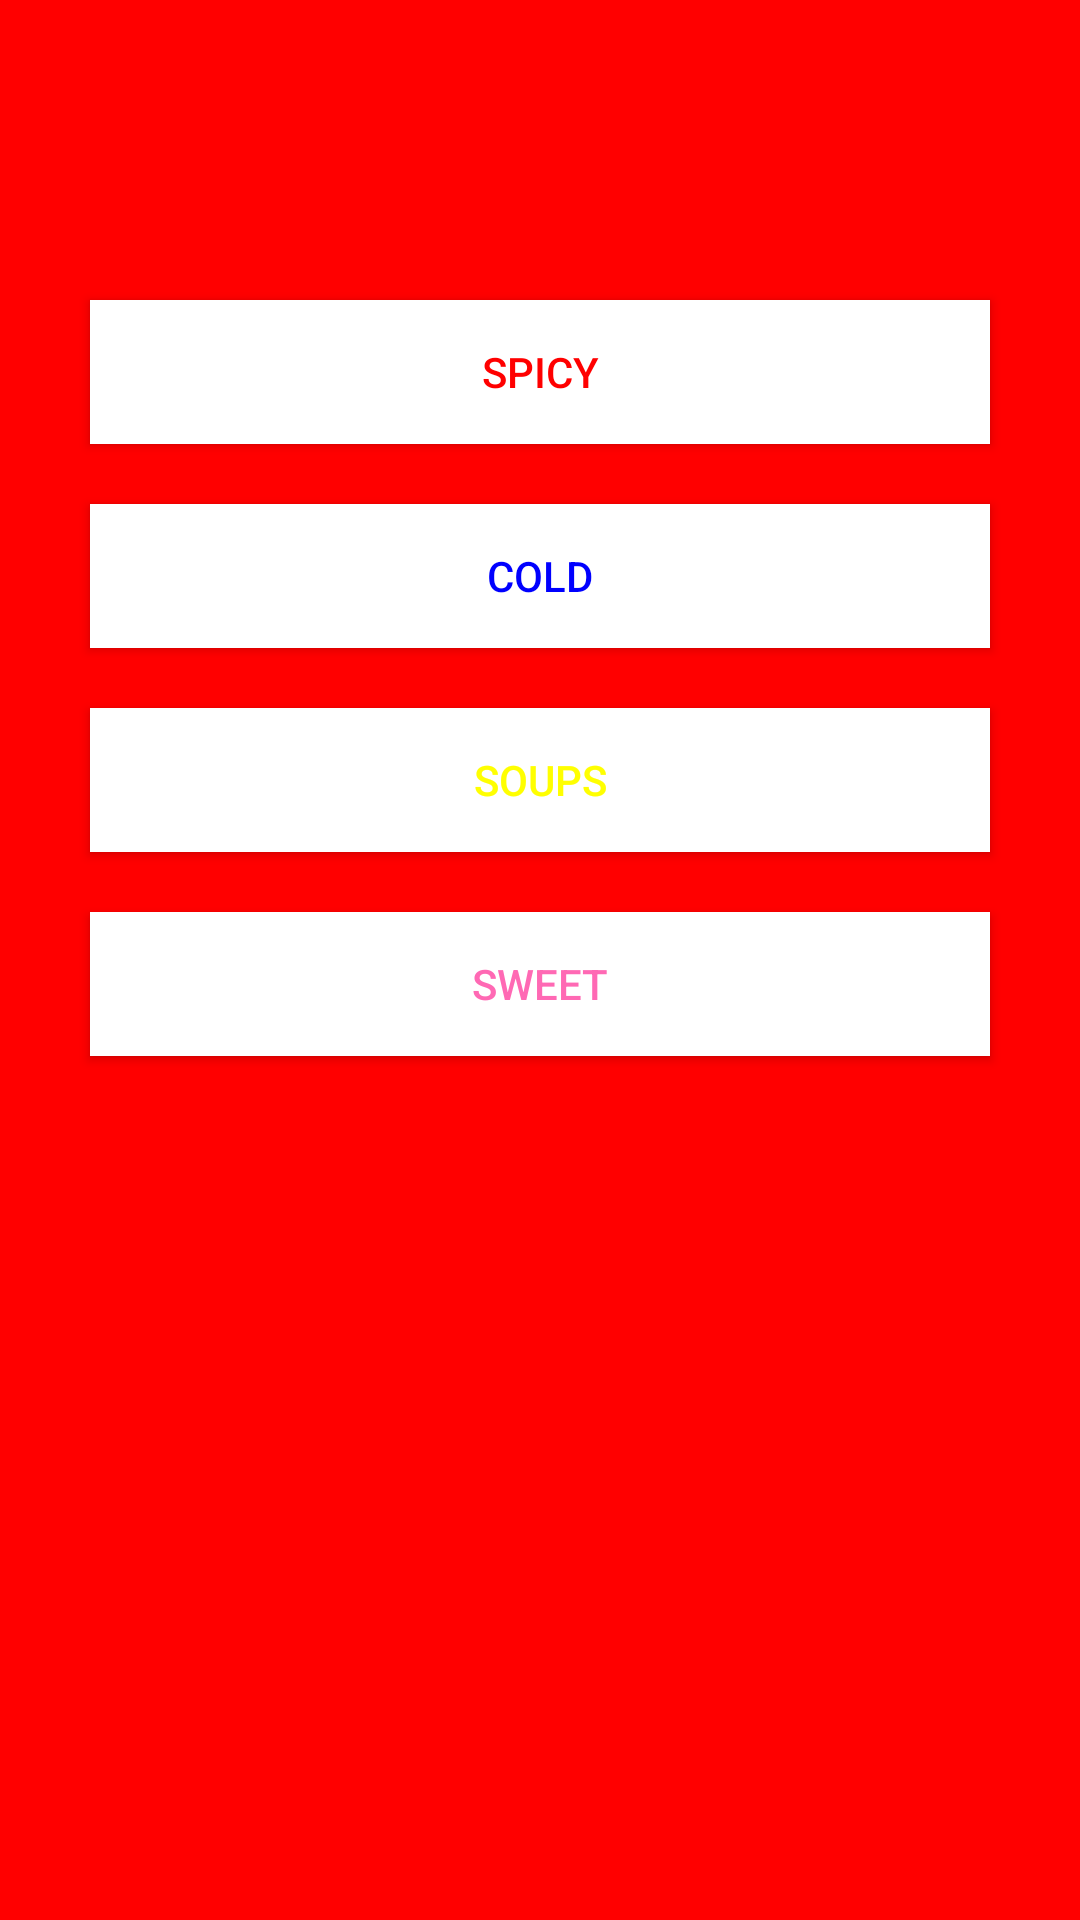

Here is an Android app screen rendered from its layout file. Give the layout XML and the strings, colors and styles it references.
<!-- AndroidManifest.xml: activity theme Theme.JantaoKitchen -->
<!-- res/layout/fragment_menu.xml -->
<RelativeLayout
    xmlns:android="http://schemas.android.com/apk/res/android"
    android:layout_width="match_parent"
    android:layout_height="match_parent"
    android:background="#FF0000">

    <Button
        android:id="@+id/btn_spicy"
        android:layout_width="300dp"
        android:layout_height="wrap_content"
        android:text="Spicy"
        android:textColor="#FF0000"
        android:background="#FFFFFF"
        android:layout_marginTop="100dp"
        android:layout_centerHorizontal="true" />

    <Button
        android:id="@+id/btn_cold"
        android:layout_width="300dp"
        android:layout_height="wrap_content"
        android:text="Cold"
        android:textColor="#0000FF"
        android:background="#FFFFFF"
        android:layout_below="@id/btn_spicy"
        android:layout_marginTop="20dp"
        android:layout_centerHorizontal="true" />

    <Button
        android:id="@+id/btn_soups"
        android:layout_width="300dp"
        android:layout_height="wrap_content"
        android:text="Soups"
        android:textColor="#FFFF00"
        android:background="#FFFFFF"
        android:layout_below="@id/btn_cold"
        android:layout_marginTop="20dp"
        android:layout_centerHorizontal="true" />

    <Button
        android:id="@+id/btn_sweet"
        android:layout_width="300dp"
        android:layout_height="wrap_content"
        android:text="Sweet"
        android:textColor="#FF69B4"
        android:background="#FFFFFF"
        android:layout_below="@id/btn_soups"
        android:layout_marginTop="20dp"
        android:layout_centerHorizontal="true" />
</RelativeLayout>
<!-- resources referenced by this layout -->
<resources>
  <style name="Theme.JantaoKitchen" parent="Theme.AppCompat.Light.NoActionBar">
          <item name="colorPrimary">@color/purple_500</item>
          <item name="colorPrimaryDark">@color/purple_700</item>
          <item name="colorAccent">@color/teal_200</item>
      </style>
  <!-- not gathered from this repository: default colours our renderer supplied (Android Studio template values) -->
  <color name="purple_500">#FF6200EE</color>
  <color name="purple_700">#FF3700B3</color>
  <color name="teal_200">#FF03DAC5</color>
</resources>
